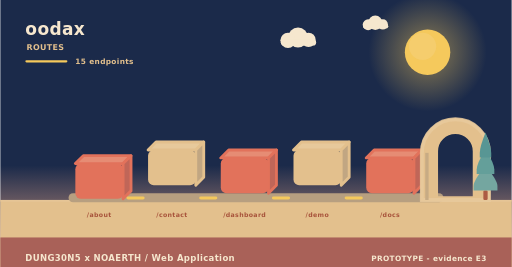
t = 0.00 s
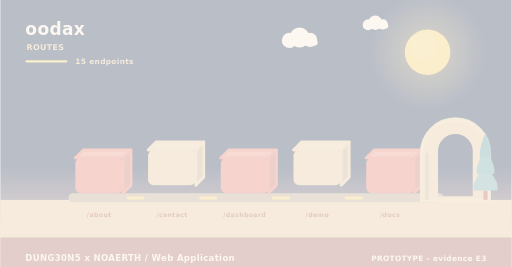
t = 2.00 s
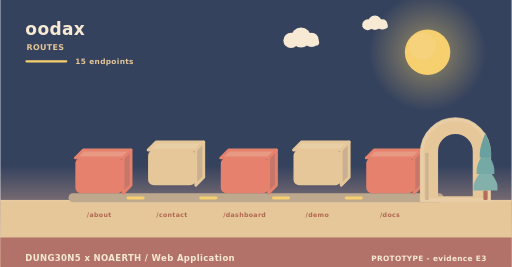
t = 3.98 s
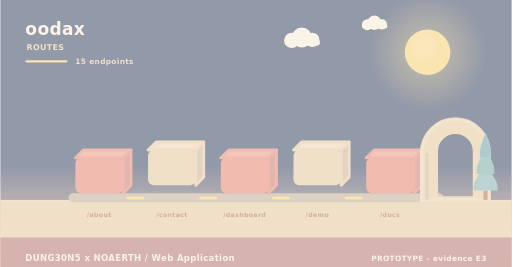
t = 4.98 s
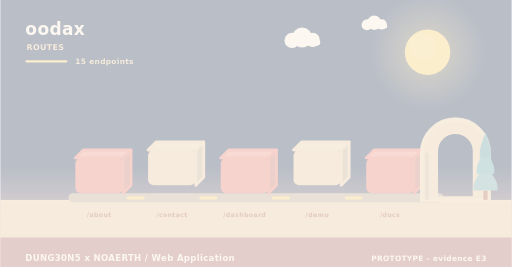
t = 5.40 s
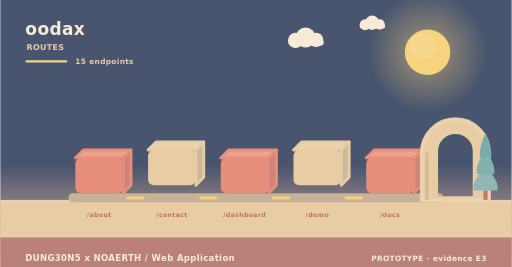
t = 10.00 s

The animated SVG that drew these frames (rendered in a browser with its animation timeline set to each time). Animation: 11 SMIL elements (animate=4,animateTransform=7); frames cover the first 10.00 s, repeats indefinitely.

<svg xmlns="http://www.w3.org/2000/svg" width="900" height="470" viewBox="0 0 900 470" role="img" aria-label="oodax - how data moves"><linearGradient id="skyd" x1="0" y1="0" x2="0" y2="1"><stop offset="0" stop-color="#1b2a4a"/><stop offset="0.62" stop-color="#1b2a4a"/><stop offset="1" stop-color="#f3ad8a"/></linearGradient><rect width="900" height="470" fill="url(#skyd)"/><radialGradient id="sund"><stop offset="0.35" stop-color="#f5c95c" stop-opacity="0.34"/><stop offset="1" stop-color="#f5c95c" stop-opacity="0"/></radialGradient><circle cx="752" cy="92" r="104" fill="url(#sund)"/><circle cx="752" cy="92" r="40" fill="#f5c95c"/><circle cx="743.2" cy="81.6" r="24" fill="#f5d27e" opacity="0.5"/><g><circle cx="524" cy="66" r="17.64" fill="#f6e7ce"/><circle cx="506.36" cy="71.04" r="13.44" fill="#f6e7ce"/><circle cx="542.48" cy="70.2" r="12.6" fill="#f6e7ce"/><rect x="493.76" y="69.36" width="62.16" height="10.92" rx="5.46" fill="#f6e7ce"/><animateTransform attributeName="transform" type="translate" values="0 0;24 0;0 0" dur="36s" begin="0s" repeatCount="indefinite"/></g><g><circle cx="660" cy="40" r="12.6" fill="#f6e7ce"/><circle cx="647.4" cy="43.6" r="9.6" fill="#f6e7ce"/><circle cx="673.2" cy="43" r="9" fill="#f6e7ce"/><rect x="638.4" y="42.4" width="44.4" height="7.8" rx="3.9" fill="#f6e7ce"/><animateTransform attributeName="transform" type="translate" values="0 0;-18 0;0 0" dur="46s" begin="3s" repeatCount="indefinite"/></g><rect x="0" y="352" width="900" height="118" fill="#e3c08d"/><rect x="0" y="352" width="900" height="3" fill="#e6c596"/><text x="44" y="62" font-family="Verdana,DejaVu Sans,sans-serif" font-size="30" font-weight="700" letter-spacing="0.6" fill="#f6e7ce" text-anchor="start">oodax</text><text x="46" y="88" font-family="Verdana,DejaVu Sans,sans-serif" font-size="14" font-weight="700" letter-spacing="0.6" fill="#e3c08d" text-anchor="start">ROUTES</text><rect x="44" y="106" width="74" height="4" rx="2" fill="#f5c95c"/><text x="132" y="112" font-family="Verdana,DejaVu Sans,sans-serif" font-size="13" font-weight="700" letter-spacing="0.6" fill="#e3c08d" text-anchor="start">15 endpoints</text><rect x="120" y="340" width="660" height="16" rx="8" fill="#b79f80"/><g><path d="M132,278 L216,278 L230,264 L146,264 Z" fill="#e68c74" stroke="#e2725b" stroke-width="5" stroke-linejoin="round"/><path d="M216,278 L230,264 L230,326 L216,340 Z" fill="#c06658" stroke="#e2725b" stroke-width="5" stroke-linejoin="round"/><rect x="132" y="278" width="84" height="62" rx="10" fill="#e2725b"/><animateTransform attributeName="transform" type="translate" values="0 10;0 0" dur="0.8s" begin="0s" fill="freeze"/></g><text x="174" y="382" font-family="Verdana,DejaVu Sans,sans-serif" font-size="11" font-weight="700" letter-spacing="0.6" fill="#a8543c" text-anchor="middle">/about</text><g><path d="M260,264 L344,264 L358,250 L274,250 Z" fill="#e7c99b" stroke="#e3c08d" stroke-width="5" stroke-linejoin="round"/><path d="M344,264 L358,250 L358,312 L344,326 Z" fill="#c1a682" stroke="#e3c08d" stroke-width="5" stroke-linejoin="round"/><rect x="260" y="264" width="84" height="62" rx="10" fill="#e3c08d"/><animateTransform attributeName="transform" type="translate" values="0 10;0 0" dur="0.8s" begin="0.26s" fill="freeze"/></g><text x="302" y="382" font-family="Verdana,DejaVu Sans,sans-serif" font-size="11" font-weight="700" letter-spacing="0.6" fill="#a8543c" text-anchor="middle">/contact</text><rect x="222" y="346" width="32" height="5" rx="3" fill="#f5c95c"/><animate attributeName="opacity" values="0.3;1;0.3" dur="3.4s" begin="0.5s" repeatCount="indefinite"/><g><path d="M388,278 L472,278 L486,264 L402,264 Z" fill="#e68c74" stroke="#e2725b" stroke-width="5" stroke-linejoin="round"/><path d="M472,278 L486,264 L486,326 L472,340 Z" fill="#c06658" stroke="#e2725b" stroke-width="5" stroke-linejoin="round"/><rect x="388" y="278" width="84" height="62" rx="10" fill="#e2725b"/><animateTransform attributeName="transform" type="translate" values="0 10;0 0" dur="0.8s" begin="0.52s" fill="freeze"/></g><text x="430" y="382" font-family="Verdana,DejaVu Sans,sans-serif" font-size="11" font-weight="700" letter-spacing="0.6" fill="#a8543c" text-anchor="middle">/dashboard</text><rect x="350" y="346" width="32" height="5" rx="3" fill="#f5c95c"/><animate attributeName="opacity" values="0.3;1;0.3" dur="3.4s" begin="1s" repeatCount="indefinite"/><g><path d="M516,264 L600,264 L614,250 L530,250 Z" fill="#e7c99b" stroke="#e3c08d" stroke-width="5" stroke-linejoin="round"/><path d="M600,264 L614,250 L614,312 L600,326 Z" fill="#c1a682" stroke="#e3c08d" stroke-width="5" stroke-linejoin="round"/><rect x="516" y="264" width="84" height="62" rx="10" fill="#e3c08d"/><animateTransform attributeName="transform" type="translate" values="0 10;0 0" dur="0.8s" begin="0.78s" fill="freeze"/></g><text x="558" y="382" font-family="Verdana,DejaVu Sans,sans-serif" font-size="11" font-weight="700" letter-spacing="0.6" fill="#a8543c" text-anchor="middle">/demo</text><rect x="478" y="346" width="32" height="5" rx="3" fill="#f5c95c"/><animate attributeName="opacity" values="0.3;1;0.3" dur="3.4s" begin="1.5s" repeatCount="indefinite"/><g><path d="M644,278 L728,278 L742,264 L658,264 Z" fill="#e68c74" stroke="#e2725b" stroke-width="5" stroke-linejoin="round"/><path d="M728,278 L742,264 L742,326 L728,340 Z" fill="#c06658" stroke="#e2725b" stroke-width="5" stroke-linejoin="round"/><rect x="644" y="278" width="84" height="62" rx="10" fill="#e2725b"/><animateTransform attributeName="transform" type="translate" values="0 10;0 0" dur="0.8s" begin="1.04s" fill="freeze"/></g><text x="686" y="382" font-family="Verdana,DejaVu Sans,sans-serif" font-size="11" font-weight="700" letter-spacing="0.6" fill="#a8543c" text-anchor="middle">/docs</text><rect x="606" y="346" width="32" height="5" rx="3" fill="#f5c95c"/><animate attributeName="opacity" values="0.3;1;0.3" dur="3.4s" begin="2s" repeatCount="indefinite"/><path d="M742,352 L742,269.04 A59,59 0 0 1 860,269.04 L860,352 Z M767.96,348 L767.96,266.4 A33.04,33.04 0 0 1 834.04,266.4 L834.04,348 Z" fill="#e3c08d" fill-rule="evenodd" stroke="#e3c08d" stroke-width="5" stroke-linejoin="round"/><path d="M742,352 L742,269.04 A59,59 0 0 1 860,269.04 L860,352 Z" fill="none" stroke="#e8c99d" stroke-width="7" stroke-linecap="round" opacity="0.85"/><rect x="747.9" y="269.04" width="5.9" height="82.96" fill="#c7ab84"/><rect x="850.22" y="335.36" width="7.56" height="16.64" rx="2.1" fill="#ac5b43"/><path d="M854,291.68 Q833,317.01 833,327.5 Q833,335.36 833,335.36 L875,335.36 Q875,335.36 875,327.5 Q875,317.01 854,291.68 Z" fill="#74a6a0"/><path d="M854,262.56 Q838.46,287.89 838.46,298.38 Q838.46,306.24 838.46,306.24 L869.54,306.24 Q869.54,306.24 869.54,298.38 Q869.54,287.89 854,262.56 Z" fill="#649f9a"/><path d="M854,233.44 Q843.92,258.77 843.92,269.26 Q843.92,277.12 843.92,277.12 L864.08,277.12 Q864.08,277.12 864.08,269.26 Q864.08,258.77 854,233.44 Z" fill="#589694"/><rect x="0" y="418" width="900" height="52" rx="0" fill="#a65c56" opacity="0.94"/><text x="44" y="460" font-family="Verdana,DejaVu Sans,sans-serif" font-size="15" font-weight="700" letter-spacing="0.6" fill="#f6e7ce" text-anchor="start">DUNG30N5 x NOAERTH  /  Web Application</text><text x="856" y="460" font-family="Verdana,DejaVu Sans,sans-serif" font-size="13" font-weight="700" letter-spacing="0.6" fill="#f6e7ce" text-anchor="end">PROTOTYPE  -  evidence E3</text></svg>
